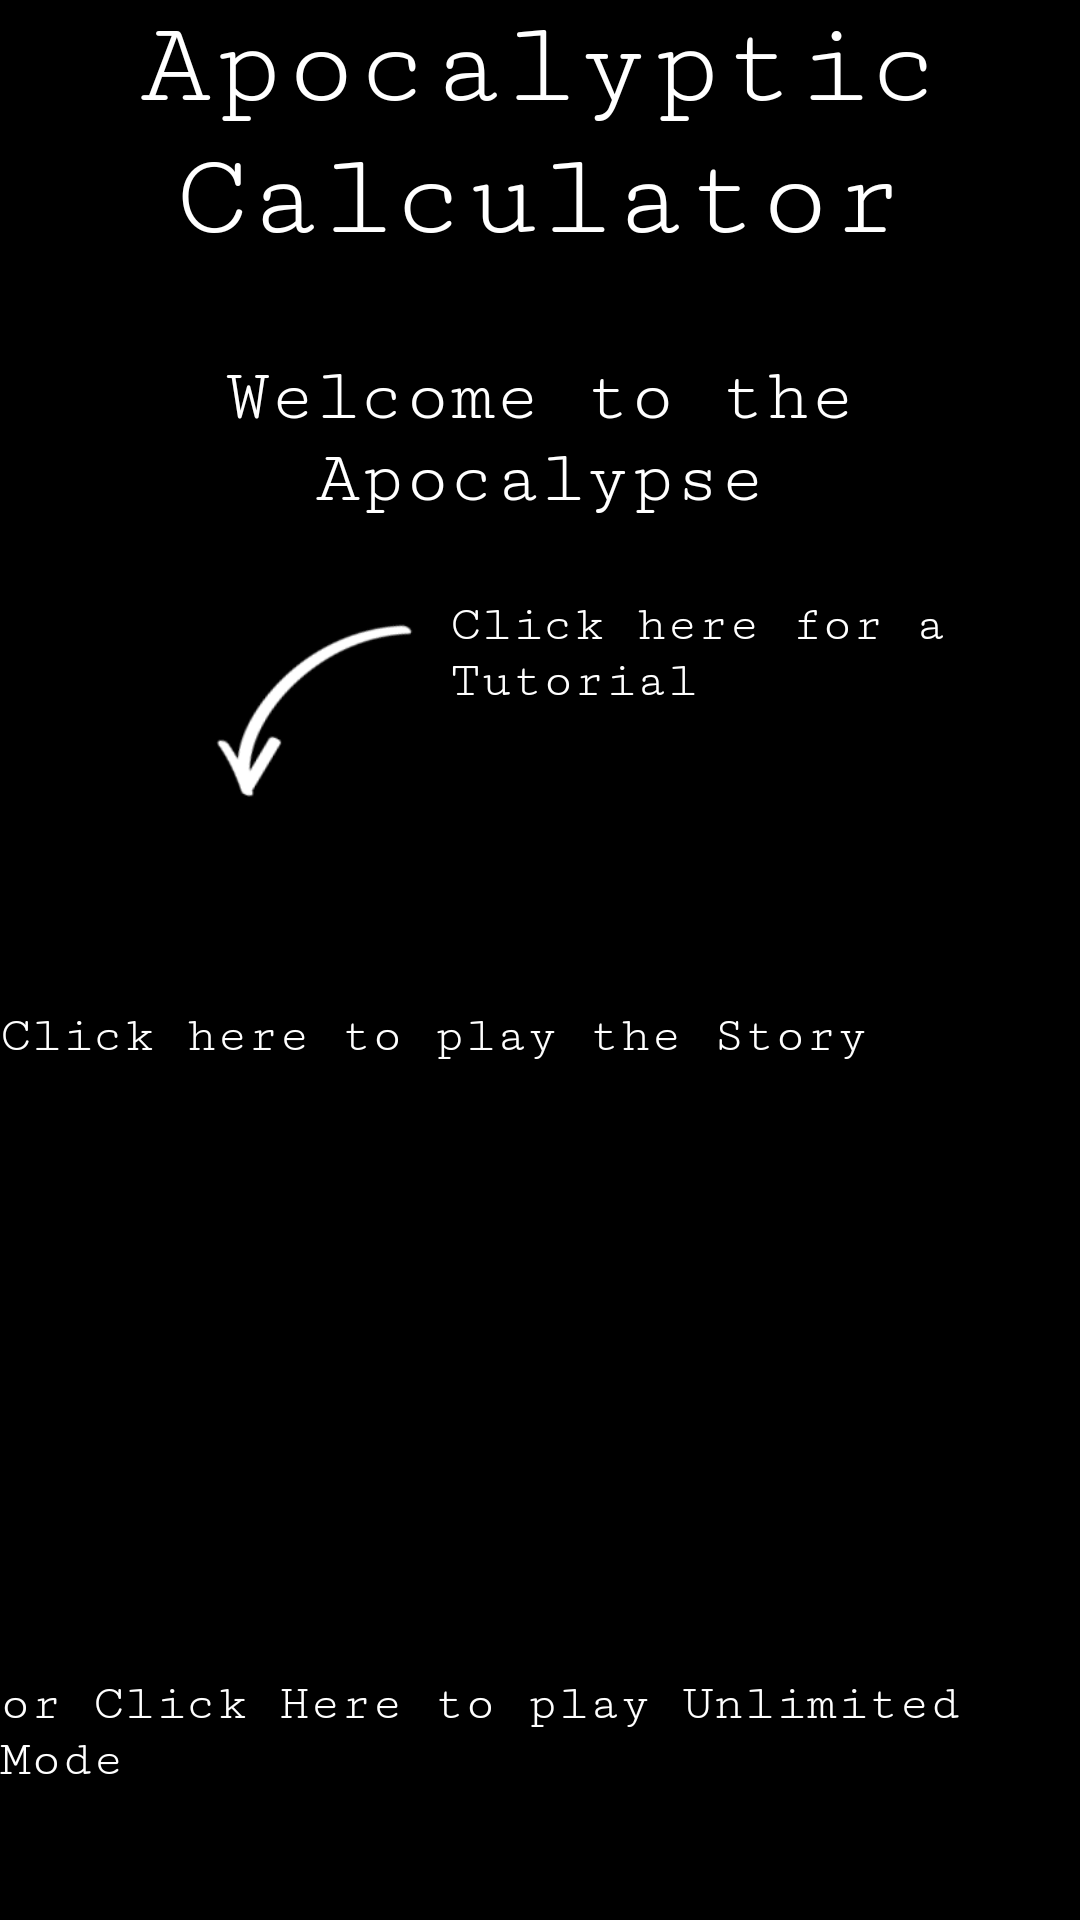

Android layout source for this screen:
<!-- AndroidManifest.xml: application theme Theme.CalculatorProjectV2 -->
<!-- res/layout/activity_smand_t.xml -->
<?xml version="1.0" encoding="utf-8"?>
<RelativeLayout xmlns:android="http://schemas.android.com/apk/res/android"
    xmlns:app="http://schemas.android.com/apk/res-auto"
    xmlns:tools="http://schemas.android.com/tools"
    android:layout_width="match_parent"
    android:layout_height="match_parent"
    android:background="@color/black"
    tools:context=".SMandT">

    <TextView
        android:id="@+id/titleScreenLabel"
        android:layout_width="wrap_content"
        android:layout_height="wrap_content"
        android:layout_centerHorizontal="true"
        android:fontFamily="serif-monospace"
        android:gravity="center_horizontal"
        android:text="@string/apocalyptic_calculator"
        android:textColor="@color/white"
        android:textSize="40sp" />

    <TextView
        android:id="@+id/instructionLabelOne"
        android:layout_width="wrap_content"
        android:layout_height="wrap_content"
        android:layout_below="@id/titleScreenLabel"
        android:layout_centerHorizontal="true"
        android:layout_marginTop="30dp"
        android:fontFamily="serif-monospace"
        android:gravity="center_horizontal"
        android:text="@string/welcome_to_the_apocalypse"
        android:textColor="@color/white"
        android:textSize="25sp" />

    <Button
        android:id="@+id/tutorialButton"
        android:layout_width="wrap_content"
        android:layout_height="wrap_content"
        android:layout_below="@id/instructionLabelOne"
        android:layout_marginStart="30dp"
        android:layout_marginTop="104dp"
        android:background="@drawable/main_custom_button"
        android:minWidth="125dp"
        android:text="@string/tutorial"
        android:textAllCaps="false"
        android:textSize="27sp" />

    <Button
        android:id="@+id/storyModeButton"
        android:layout_width="wrap_content"
        android:layout_height="wrap_content"
        android:layout_below="@id/tutorialButton"
        android:layout_marginStart="230dp"
        android:layout_marginTop="87dp"
        android:background="@drawable/main_custom_button"
        android:minWidth="150dp"
        android:text="@string/story_mode"
        android:textAllCaps="false"
        android:textSize="27sp" />

    <ImageView
        android:id="@+id/arrowTutorial"
        android:layout_width="86dp"
        android:layout_height="91dp"
        android:layout_below="@id/instructionLabelOne"
        android:layout_marginStart="60dp"
        android:layout_marginTop="15dp"
        android:background="@drawable/tutorial_button_arrow"
        android:contentDescription="@string/tutorial_label" />

    <TextView
        android:id="@+id/tutorialLabel"
        android:layout_width="wrap_content"
        android:layout_height="wrap_content"
        android:layout_below="@id/instructionLabelOne"
        android:layout_marginStart="150dp"
        android:layout_marginTop="25dp"
        android:fontFamily="serif-monospace"
        android:text="@string/click_here_for_a_tutorial"
        android:textColor="@color/white"
        android:textSize="17sp" />

    <ImageView
        android:id="@+id/arrowStoryMode"
        android:layout_width="86dp"
        android:layout_height="91dp"
        android:layout_below="@id/tutorialButton"
        android:layout_marginStart="287dp"
        android:scaleY="-1"
        android:background="@drawable/story_mode_button_arrow"
        android:contentDescription="@string/storymodelabel" />

    <TextView
        android:id="@+id/storyModeLabel"
        android:layout_width="wrap_content"
        android:layout_height="wrap_content"
        android:layout_below="@id/tutorialButton"
        android:layout_marginTop="10dp"
        android:fontFamily="serif-monospace"
        android:text="@string/click_here_to_play_the_story"
        android:textColor="@color/white"
        android:textSize="17sp" />

    <Button
        android:id="@+id/unlimitedModeButton"
        android:layout_width="wrap_content"
        android:layout_height="wrap_content"
        android:layout_below="@id/storyModeButton"
        android:layout_centerHorizontal="true"
        android:layout_marginTop="20dp"
        android:background="@drawable/main_custom_button"
        android:minWidth="80dp"
        android:text="Unlimited Mode"
        android:textAllCaps="false"
        android:textSize="27sp" />

    <TextView
        android:id="@+id/unlimitedModeLabel"
        android:layout_width="wrap_content"
        android:layout_height="wrap_content"
        android:layout_below="@id/unlimitedModeButton"
        android:layout_centerHorizontal="true"
        android:layout_marginTop="10dp"
        android:fontFamily="serif-monospace"
        android:text="or Click Here to play Unlimited Mode"
        android:textColor="@color/white"
        android:textSize="17sp" />

</RelativeLayout>
<!-- resources referenced by this layout -->
<resources>
  <!-- drawable tutorial_button_arrow: png bitmap (drawable, 3820 bytes) -->
  <string name="apocalyptic_calculator">Apocalyptic Calculator</string>
  <string name="click_here_for_a_tutorial">Click here for a Tutorial</string>
  <string name="click_here_to_play_the_story">Click here to play the Story</string>
  <string name="story_mode">Story Mode</string>
  <string name="storymodelabel">storyModeLabel</string>
  <string name="tutorial">Tutorial</string>
  <string name="tutorial_label">Tutorial Label</string>
  <string name="welcome_to_the_apocalypse">Welcome to the Apocalypse</string>
  <style name="Theme.CalculatorProjectV2" parent="Theme.AppCompat.Light.NoActionBar">
          
          <item name="colorPrimary">@color/purple_500</item>
          <item name="colorPrimaryVariant">@color/purple_700</item>
          <item name="colorOnPrimary">@color/white</item>
          
          <item name="colorSecondary">@color/teal_200</item>
          <item name="colorSecondaryVariant">@color/teal_700</item>
          <item name="colorOnSecondary">@color/black</item>
          
          <item name="android:statusBarColor" tools:targetApi="l">?attr/colorPrimaryVariant</item>
          
      </style>
  <!-- not gathered from this repository: default colours our renderer supplied (Android Studio template values) -->
  <color name="purple_500">#FF6200EE</color>
  <color name="purple_700">#FF3700B3</color>
  <color name="teal_200">#FF03DAC5</color>
  <color name="teal_700">#FF018786</color>
  <color name="black">#FF000000</color>
  <color name="white">#FFFFFFFF</color>
</resources>
